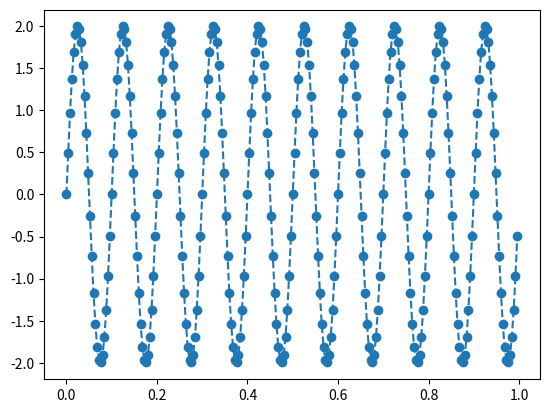

Here is the Python script that generated this plot:
#!/usr/bin/env python3
# -*- coding: utf-8 -*-
"""
Created on Wed Aug 16 21:55:33 2023

[redacted]
"""

import numpy as np
import matplotlib.pyplot as plt

# Parámetros de la simulación

fs = 250 # Hz
N = fs

delta_f = fs / N # Hz

Ts = 1/fs
T_simulacion = N * Ts # segundo


# Parámetros de la señal
fx = 10 # Hz
ax = 2 # V


# grilla temporal
tt = np.arange(start = 0, stop = T_simulacion, step = Ts)

xx = ax * np.sin( 2 * np.pi * fx * tt )

plt.plot( tt, xx, 'o--')

